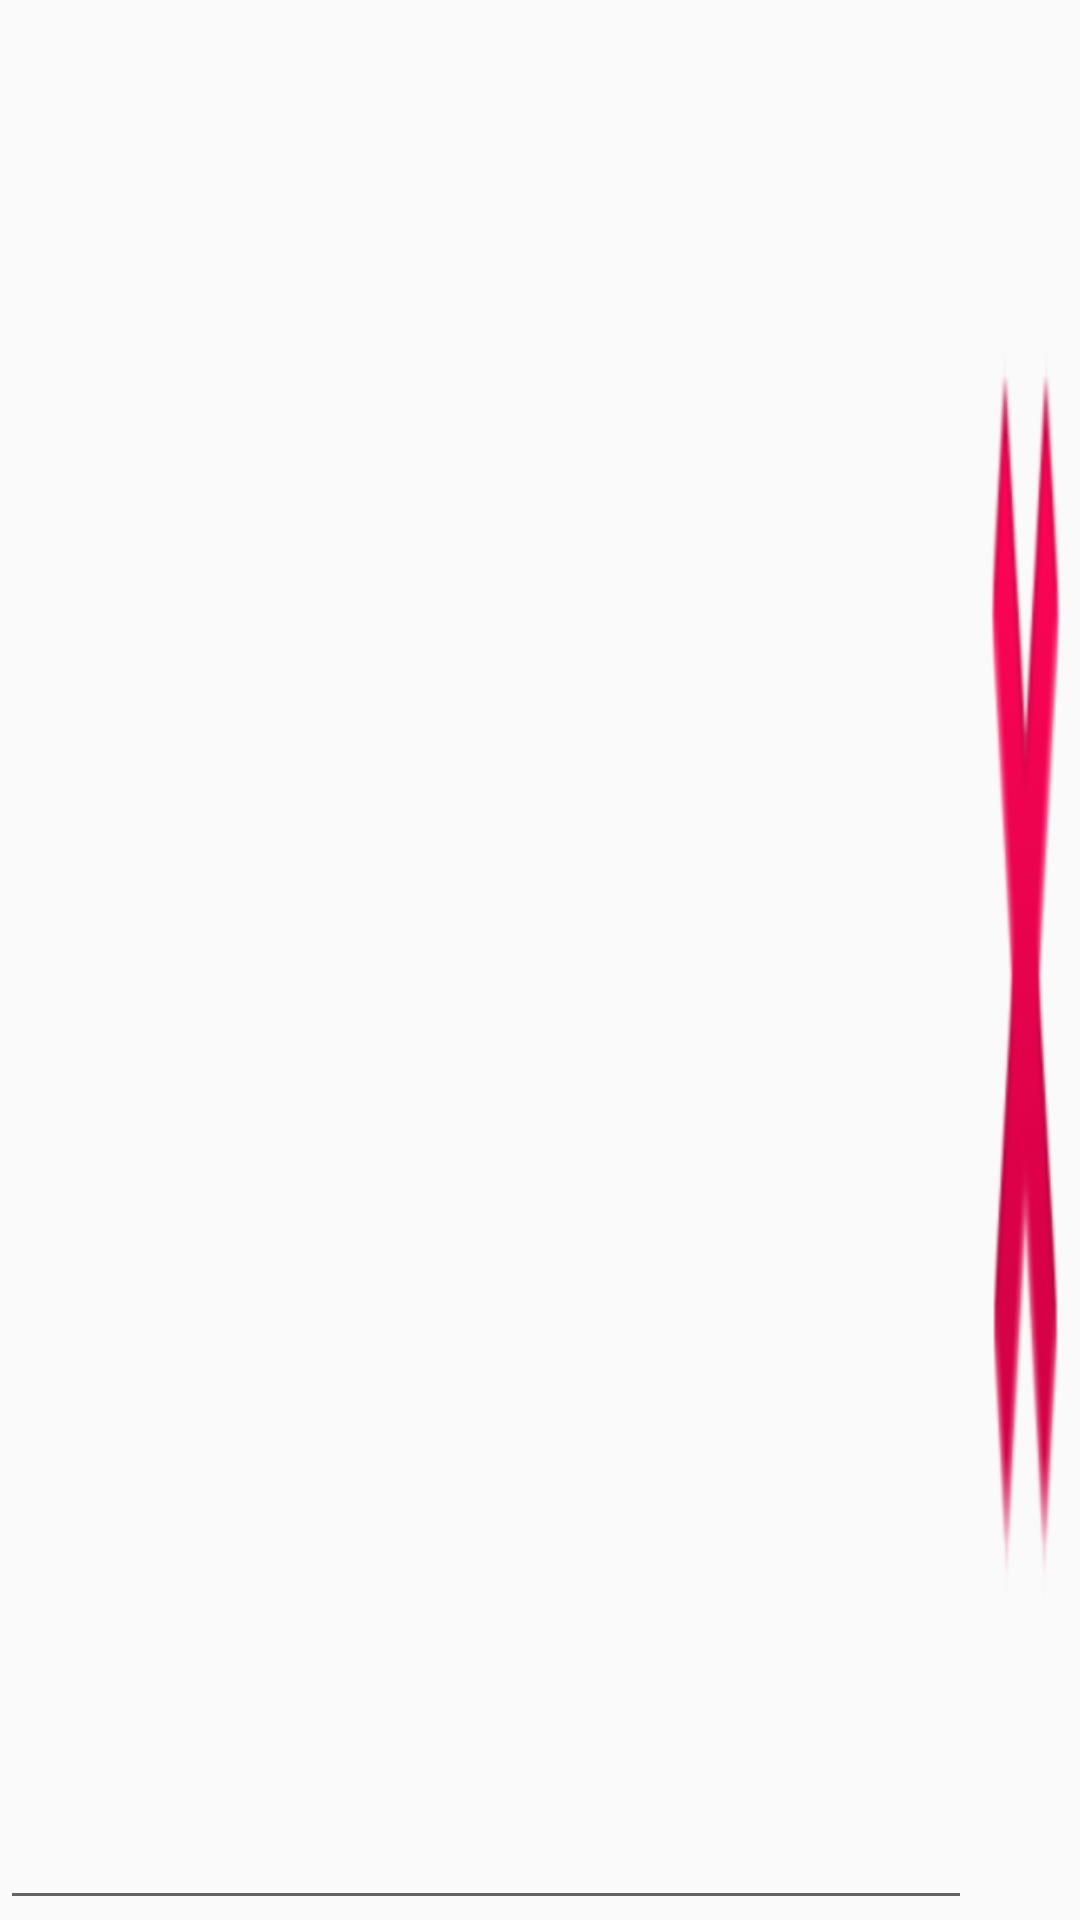

Reconstruct the res/layout file that produces this screen, plus the resources it refers to.
<!-- AndroidManifest.xml: application theme AppTheme -->
<!-- res/layout/contact_edit_item.xml -->
<LinearLayout xmlns:android="http://schemas.android.com/apk/res/android"
    android:layout_width="match_parent"
    android:layout_height="wrap_content"
    android:orientation="horizontal"
    android:weightSum="1">

    <EditText
        android:id="@+id/phone_number_edit_text"
        android:layout_width="0dp"
        android:layout_height="match_parent"
        android:layout_weight="0.9"
        android:inputType="phone"/>

    <Button
        android:id="@+id/delete_edit_number_button"
        android:layout_width="0dp"
        android:layout_height="match_parent"
        android:layout_weight="0.1"
        android:background="@android:drawable/ic_delete" />

</LinearLayout>
<!-- resources referenced by this layout -->
<resources>
  <style name="AppTheme" parent="Theme.AppCompat.Light.DarkActionBar">
          
          <item name="colorPrimary">@color/colorPrimary</item>
          <item name="colorPrimaryDark">@color/colorPrimaryDark</item>
          <item name="colorAccent">@color/colorAccent</item>
      </style>
  <!-- not gathered from this repository: default colours our renderer supplied (Android Studio template values) -->
  <color name="colorPrimary">#FF6200EE</color>
  <color name="colorPrimaryDark">#FF3700B3</color>
  <color name="colorAccent">#FF03DAC5</color>
</resources>
